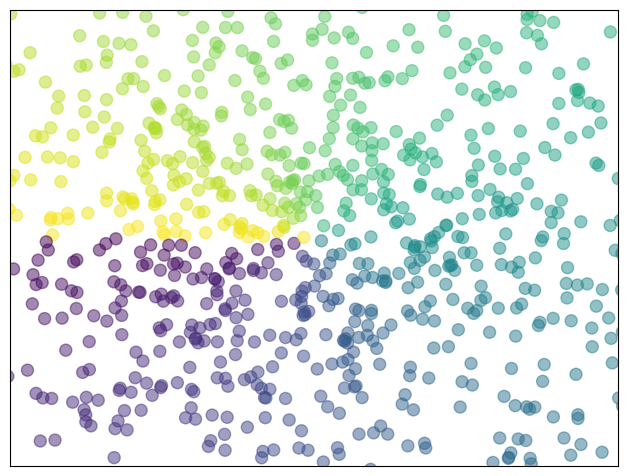

Reproduce this figure in Python.
#!/usr/bin/python
# coding: utf-8

import matplotlib.pyplot as plt
import numpy as np

n = 1024
X = np.random.normal(0, 1, n)
Y = np.random.normal(0, 1, n)
T = np.arctan2(Y, X)

plt.axes([0.025, 0.025, 0.95, 0.95])
plt.scatter(X, Y, s=75, c=T, alpha=.5)

plt.xlim(-1.5, 1.5)
plt.xticks(())
plt.ylim(-1.5, 1.5)
plt.yticks(())

plt.show()
